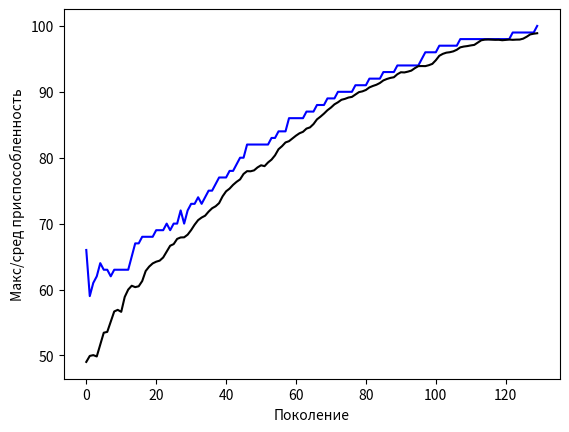

The matplotlib source for this figure:
import random
import matplotlib.pyplot as plt

# constants
LENGTH = 100                # line length
POPULATION_LENGTH = 100     # number of individuals in the population
P_CROSSOVER = 0.8           # crossover probability
P_MUTATION = 0.1            # mutation probability
MAX_GENERATIONS = 200       # maximum number of generations

maxFitnessValues = []       # maximum fitness in the population
meanFitnessValues = []      # average fitness in the population


class Fitness():
    def __init__(self) -> list:
        self.values = [0]


class Individual(list):
    def __init__(self, *args) -> list:
        super().__init__(*args)
        self.fitness = Fitness()


def makeFitness(individual):
    return sum(individual)


population = [Individual([random.randint(0, 1) for i in range(LENGTH)]) for i in
              range(POPULATION_LENGTH)]  # генерация популяции

fitnessValues = list(map(makeFitness, population))

for individual, value in zip(population, fitnessValues):  # consider fitness
    individual.fitness.values[0] = value


def clone(individual):
    ind = Individual(individual[:])
    ind.fitness.values[0] = makeFitness(individual)
    return ind


def tournament(population) -> list:
    result = []

    for i in range(len(population)):
        i1 = i2 = i3 = 0

        while i1 == i2 or i2 == i3 or i1 == i3:
            i1, i2, i3 = random.randint(0, len(population) - 1), random.randint(0, len(population) - 1), random.randint(
                0, len(population) - 1)

        result.append(max([population[i1], population[i2], population[i3]]))

    return result


def selection(parent1, parent2):
    divider = random.randint(1, 98)
    parent1[divider:], parent2[divider:] = parent2[divider:], parent1[divider:]


def mutation(mutant) -> list:
    randInt = random.randint(0, 99)
    if mutant[randInt] == 1:
        mutant[randInt] = 0
    else:
        mutant[randInt] = 1


counter = 0
while max(fitnessValues) != LENGTH and counter != MAX_GENERATIONS:

    newPopulation = tournament(population)
    newPopulation = list(map(clone, newPopulation))

    for parent1, parent2 in zip(newPopulation[::2], newPopulation[1::2]):
        if random.random() < P_CROSSOVER:
            selection(parent1, parent2)

    for mutant in newPopulation:
        if random.random() < P_MUTATION:
            mutation(mutant)

    fitnessValues = list(map(makeFitness, newPopulation))

    for individual, value in zip(newPopulation, fitnessValues):
        individual.fitness = value

    population[:] = newPopulation
    maxFitness = max(fitnessValues)
    meanFitness = sum(fitnessValues) / len(population)
    maxFitnessValues.append(maxFitness)
    meanFitnessValues.append(meanFitness)

    print(f'Поколение№{counter + 1}, Лучшая приспособленность = {maxFitness}, Средняя приспособленность = {meanFitness}')
    counter += 1

plt.plot(maxFitnessValues, color='blue')
plt.plot(meanFitnessValues, color='black')
plt.xlabel('Поколение')
plt.ylabel('Макс/сред приспособленность')
plt.show()
